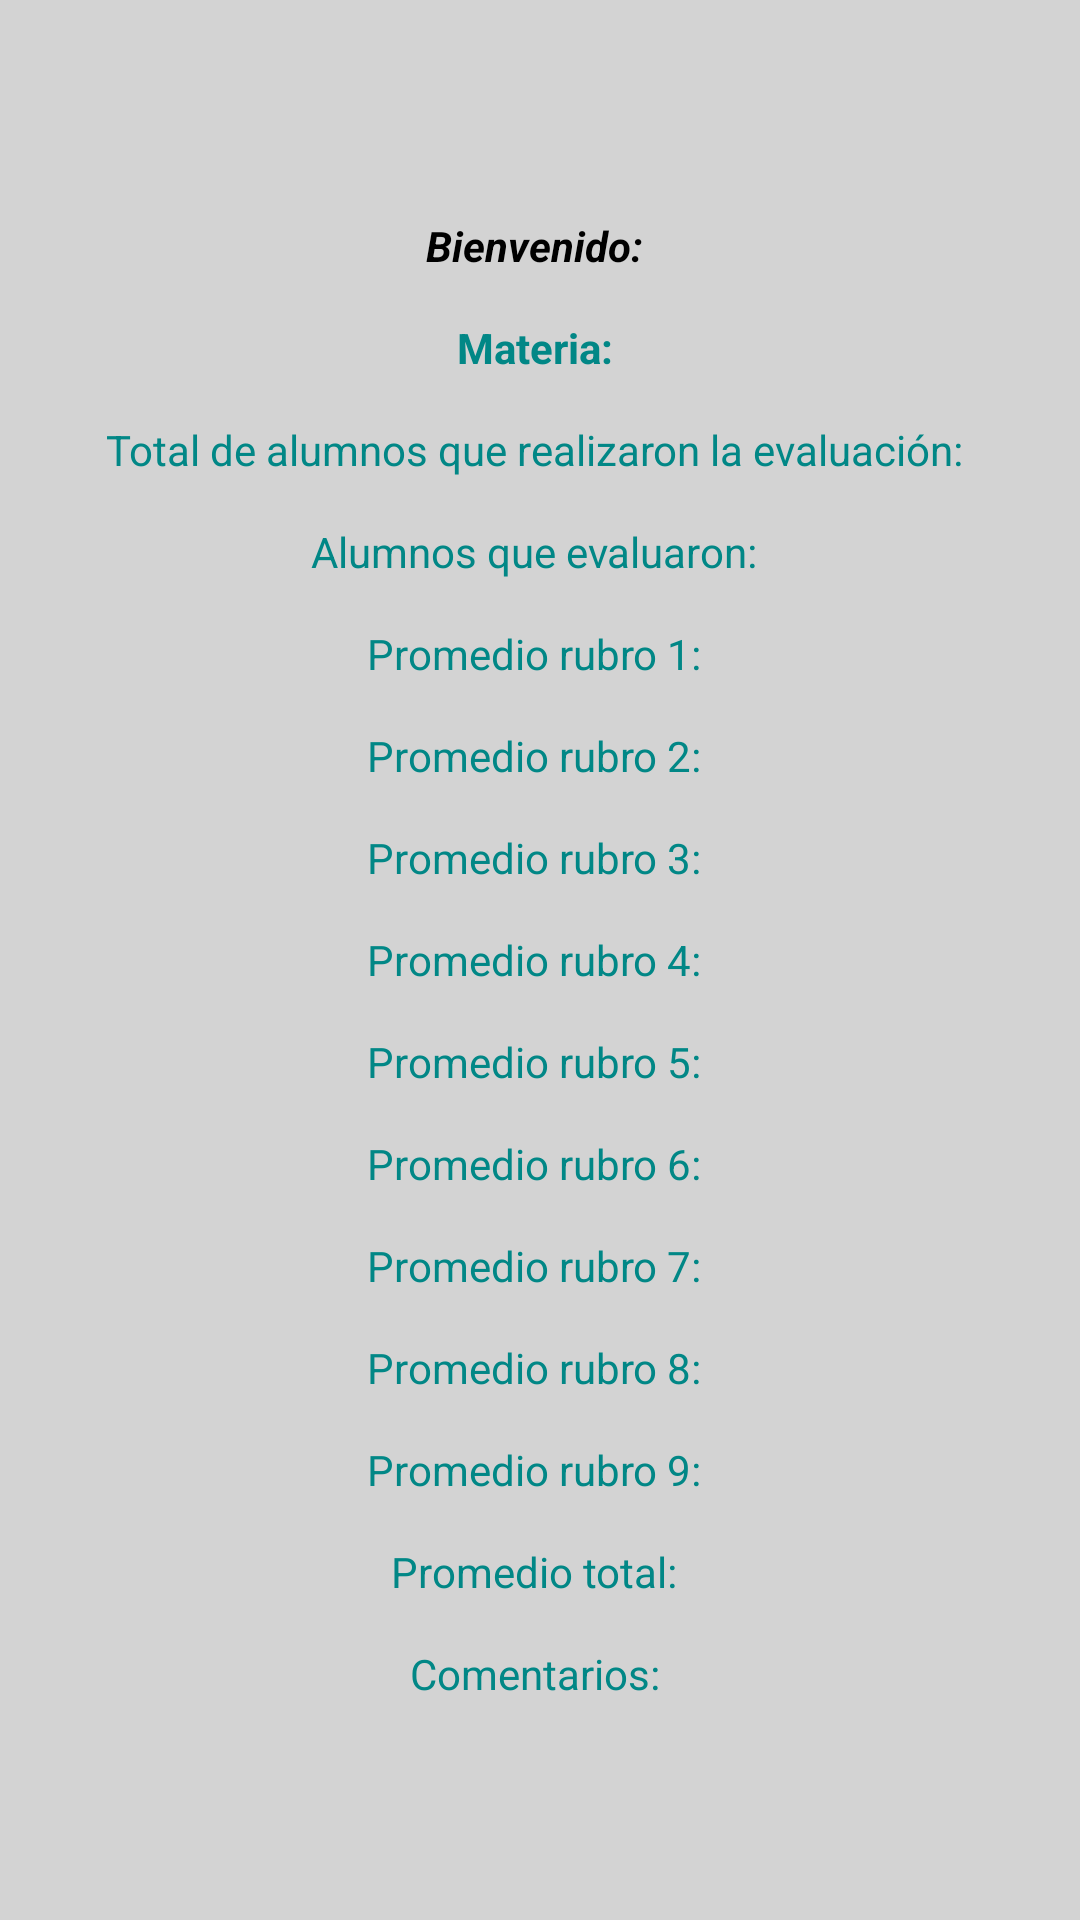

This screen was rendered from an Android layout file. Write that file and the resources it references.
<!-- AndroidManifest.xml: application theme Theme.TAP_ProyectoAlumnosKotlin -->
<!-- res/layout/activity_menu_profesor_principal.xml -->
<?xml version="1.0" encoding="utf-8"?>
<LinearLayout
    xmlns:android="http://schemas.android.com/apk/res/android"
    xmlns:app="http://schemas.android.com/apk/res-auto"
    xmlns:tools="http://schemas.android.com/tools"
    android:layout_width="match_parent"
    android:layout_height="match_parent"
    android:gravity="center"
    android:orientation="vertical"
    android:background="#d3d3d3"
    tools:context=".MenuProfesorPrincipal">

    <TextView
        android:id="@+id/textUsuario"
        android:text="Bienvenido: "
        android:textColor="@color/black"
        android:textStyle="bold|italic"
        android:layout_width="wrap_content"
        android:layout_height="wrap_content" />

    <TextView
        android:id="@+id/textMateria"
        android:text="Materia: "
        android:textStyle="bold"
        android:layout_marginTop="15dp"
        android:textColor="@color/teal_700"
        android:layout_width="wrap_content"
        android:layout_height="wrap_content" />

    <TextView
        android:id="@+id/textTotalAlumnos"
        android:text="Total de alumnos que realizaron la evaluación: "

        android:textColor="@color/teal_700"
        android:layout_marginTop="15dp"
        android:layout_width="wrap_content"
        android:layout_height="wrap_content" />
    <TextView
        android:id="@+id/textAlumnos"
        android:text="Alumnos que evaluaron: "
        android:textColor="@color/teal_700"
        android:layout_marginTop="15dp"
        android:layout_width="wrap_content"
        android:layout_height="wrap_content" />

    <TextView
        android:id="@+id/textRubro1"
        android:text="Promedio rubro 1: "
        android:textColor="@color/teal_700"
        android:layout_marginTop="15dp"
        android:layout_width="wrap_content"
        android:layout_height="wrap_content" />

    <TextView
        android:id="@+id/textRubro2"
        android:text="Promedio rubro 2: "
        android:textColor="@color/teal_700"
        android:layout_marginTop="15dp"
        android:layout_width="wrap_content"
        android:layout_height="wrap_content" />

    <TextView
        android:id="@+id/textRubro3"
        android:text="Promedio rubro 3: "
        android:textColor="@color/teal_700"
        android:layout_marginTop="15dp"
        android:layout_width="wrap_content"
        android:layout_height="wrap_content" />

    <TextView
        android:id="@+id/textRubro4"
        android:text="Promedio rubro 4: "
        android:textColor="@color/teal_700"
        android:layout_marginTop="15dp"
        android:layout_width="wrap_content"
        android:layout_height="wrap_content" />

    <TextView
        android:id="@+id/textRubro5"
        android:text="Promedio rubro 5: "
        android:textColor="@color/teal_700"
        android:layout_marginTop="15dp"
        android:layout_width="wrap_content"
        android:layout_height="wrap_content" />

    <TextView
        android:id="@+id/textRubro6"
        android:text="Promedio rubro 6: "
        android:textColor="@color/teal_700"
        android:layout_marginTop="15dp"
        android:layout_width="wrap_content"
        android:layout_height="wrap_content" />

    <TextView
        android:id="@+id/textRubro7"
        android:text="Promedio rubro 7: "
        android:textColor="@color/teal_700"
        android:layout_marginTop="15dp"
        android:layout_width="wrap_content"
        android:layout_height="wrap_content" />

    <TextView
        android:id="@+id/textRubro8"
        android:text="Promedio rubro 8: "
        android:textColor="@color/teal_700"
        android:layout_marginTop="15dp"
        android:layout_width="wrap_content"
        android:layout_height="wrap_content" />

    <TextView
        android:id="@+id/textRubro9"
        android:text="Promedio rubro 9: "
        android:textColor="@color/teal_700"
        android:layout_marginTop="15dp"
        android:layout_width="wrap_content"
        android:layout_height="wrap_content" />

    <TextView
        android:id="@+id/textPromedio"
        android:text="Promedio total: "
        android:textColor="@color/teal_700"
        android:layout_marginTop="15dp"
        android:layout_width="wrap_content"
        android:layout_height="wrap_content" />

    <TextView
        android:id="@+id/textComentarios"
        android:text="Comentarios: "
        android:textColor="@color/teal_700"
        android:layout_marginTop="15dp"
        android:layout_width="wrap_content"
        android:layout_height="wrap_content" />

</LinearLayout>
<!-- resources referenced by this layout -->
<resources>
  <color name="black">#FF000000</color>
  <color name="teal_700">#FF018786</color>
  <style name="Theme.TAP_ProyectoAlumnosKotlin" parent="Theme.MaterialComponents.DayNight.DarkActionBar">
          
          <item name="colorPrimary">@color/medium_green</item>
          <item name="colorPrimaryVariant">@color/deep_green</item>
          <item name="colorOnPrimary">@color/white</item>
          
          <item name="colorSecondary">@color/teal_200</item>
          <item name="colorSecondaryVariant">@color/teal_700</item>
          <item name="colorOnSecondary">@color/black</item>
          
          <item name="android:statusBarColor" tools:targetApi="l">?attr/colorPrimaryVariant</item>
          
      </style>
  <color name="medium_green">#228B22</color>
  <color name="deep_green">#226422</color>
  <color name="white">#FFFFFFFF</color>
  <color name="teal_200">#FF03DAC5</color>
</resources>
